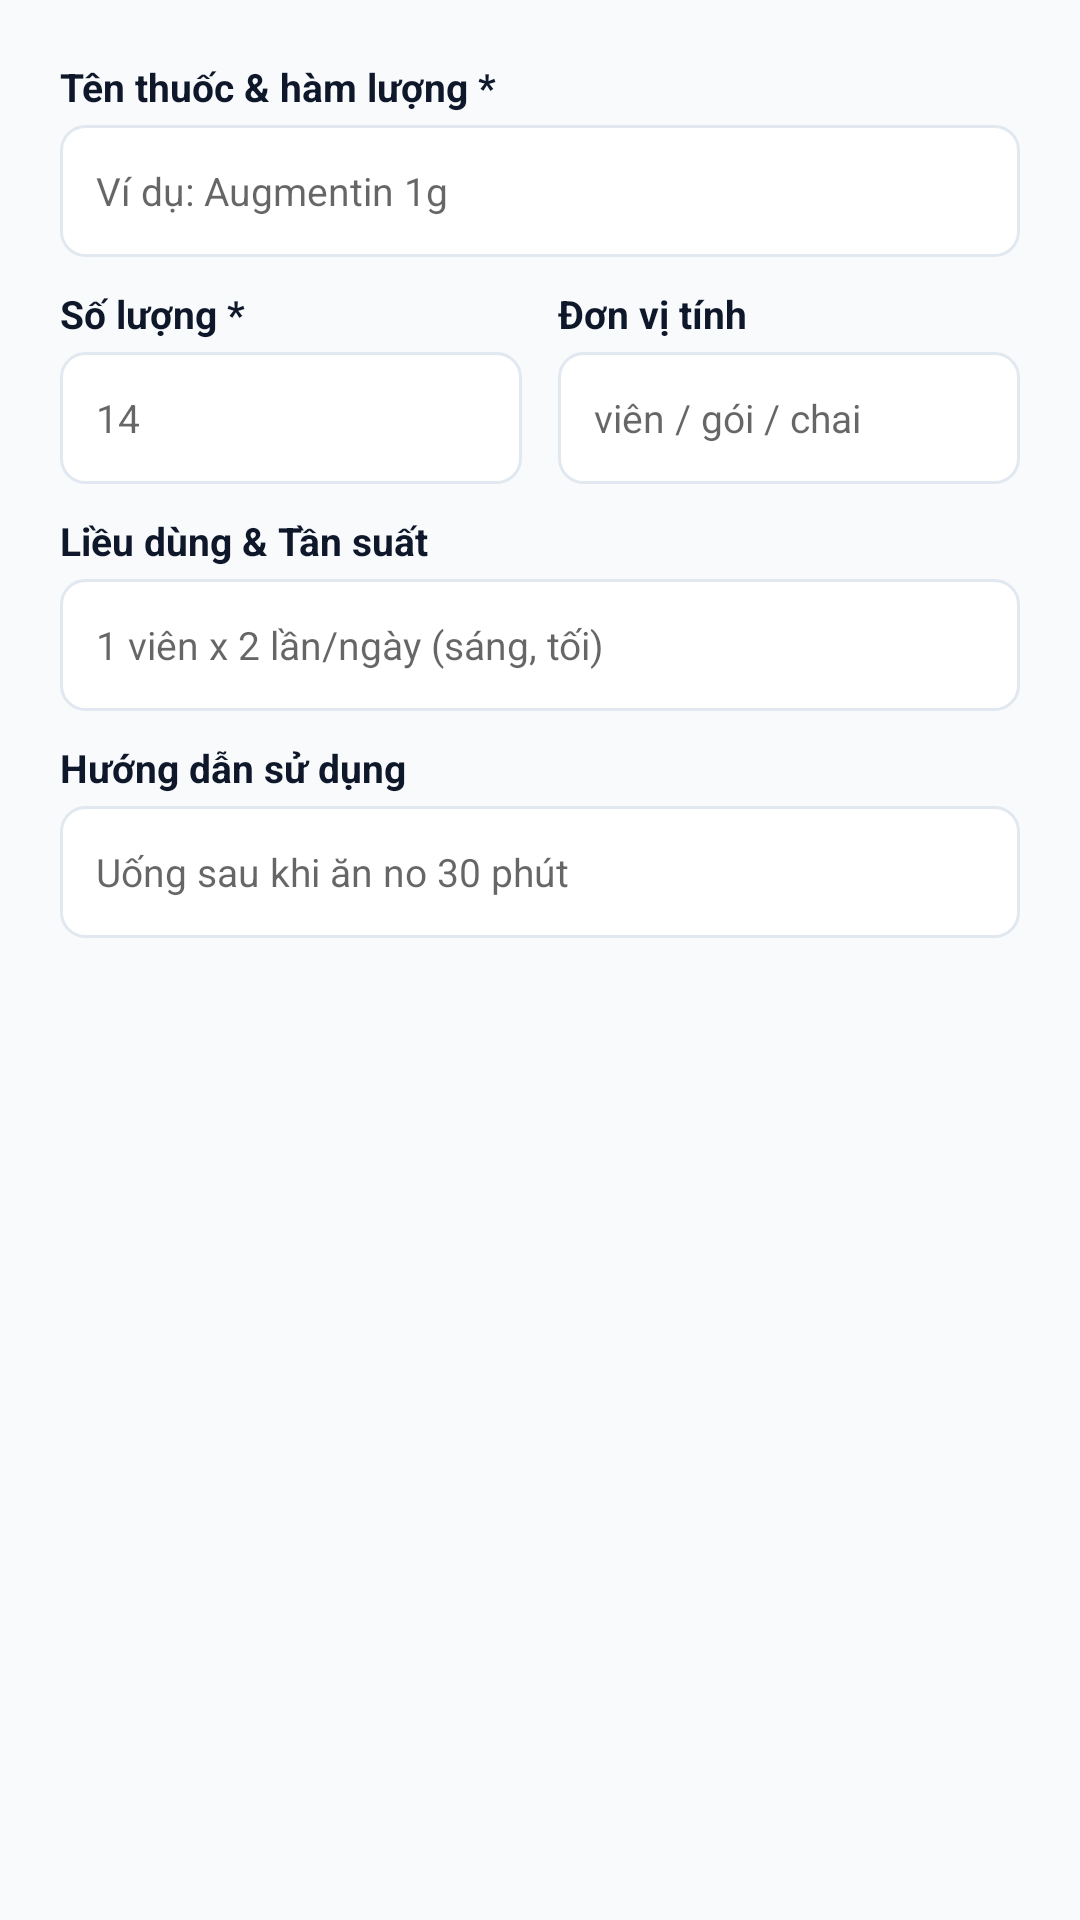

Reconstruct the res/layout file that produces this screen, plus the resources it refers to.
<!-- AndroidManifest.xml: application theme Theme.ClinicApp -->
<!-- res/layout/dialog_add_medicine.xml -->
<?xml version="1.0" encoding="utf-8"?>
<LinearLayout xmlns:android="http://schemas.android.com/apk/res/android"
    android:layout_width="match_parent"
    android:layout_height="wrap_content"
    android:orientation="vertical"
    android:padding="20dp">

    <TextView
        android:layout_width="wrap_content"
        android:layout_height="wrap_content"
        android:text="Tên thuốc &amp; hàm lượng *"
        android:textColor="@color/text_primary"
        android:textSize="13sp"
        android:textStyle="bold" />

    <EditText
        android:id="@+id/etMedName"
        android:layout_width="match_parent"
        android:layout_height="44dp"
        android:layout_marginTop="4dp"
        android:background="@drawable/bg_edit_text"
        android:hint="Ví dụ: Augmentin 1g"
        android:inputType="text"
        android:textSize="13sp" />

    <LinearLayout
        android:layout_width="match_parent"
        android:layout_height="wrap_content"
        android:layout_marginTop="10dp"
        android:orientation="horizontal">

        <LinearLayout
            android:layout_width="0dp"
            android:layout_height="wrap_content"
            android:layout_marginEnd="6dp"
            android:layout_weight="1"
            android:orientation="vertical">

            <TextView
                android:layout_width="wrap_content"
                android:layout_height="wrap_content"
                android:text="Số lượng *"
                android:textColor="@color/text_primary"
                android:textSize="13sp"
                android:textStyle="bold" />

            <EditText
                android:id="@+id/etQuantity"
                android:layout_width="match_parent"
                android:layout_height="44dp"
                android:layout_marginTop="4dp"
                android:background="@drawable/bg_edit_text"
                android:hint="14"
                android:inputType="number"
                android:textSize="13sp" />
        </LinearLayout>

        <LinearLayout
            android:layout_width="0dp"
            android:layout_height="wrap_content"
            android:layout_marginStart="6dp"
            android:layout_weight="1"
            android:orientation="vertical">

            <TextView
                android:layout_width="wrap_content"
                android:layout_height="wrap_content"
                android:text="Đơn vị tính"
                android:textColor="@color/text_primary"
                android:textSize="13sp"
                android:textStyle="bold" />

            <EditText
                android:id="@+id/etUnit"
                android:layout_width="match_parent"
                android:layout_height="44dp"
                android:layout_marginTop="4dp"
                android:background="@drawable/bg_edit_text"
                android:hint="viên / gói / chai"
                android:textSize="13sp" />
        </LinearLayout>
    </LinearLayout>

    <TextView
        android:layout_width="wrap_content"
        android:layout_height="wrap_content"
        android:layout_marginTop="10dp"
        android:text="Liều dùng &amp; Tần suất"
        android:textColor="@color/text_primary"
        android:textSize="13sp"
        android:textStyle="bold" />

    <EditText
        android:id="@+id/etDosage"
        android:layout_width="match_parent"
        android:layout_height="44dp"
        android:layout_marginTop="4dp"
        android:background="@drawable/bg_edit_text"
        android:hint="1 viên x 2 lần/ngày (sáng, tối)"
        android:textSize="13sp" />

    <TextView
        android:layout_width="wrap_content"
        android:layout_height="wrap_content"
        android:layout_marginTop="10dp"
        android:text="Hướng dẫn sử dụng"
        android:textColor="@color/text_primary"
        android:textSize="13sp"
        android:textStyle="bold" />

    <EditText
        android:id="@+id/etInstruction"
        android:layout_width="match_parent"
        android:layout_height="44dp"
        android:layout_marginTop="4dp"
        android:background="@drawable/bg_edit_text"
        android:hint="Uống sau khi ăn no 30 phút"
        android:textSize="13sp" />
</LinearLayout>
<!-- resources referenced by this layout -->
<resources>
  <color name="text_primary">#0F172A</color>
  <!-- drawable bg_edit_text (drawable) -->
  <?xml version="1.0" encoding="utf-8"?>
  <shape xmlns:android="http://schemas.android.com/apk/res/android">
      <solid android:color="@color/white" />
      <stroke android:width="1dp" android:color="@color/border_color" />
      <corners android:radius="8dp" />
      <padding android:left="12dp" android:top="10dp" android:right="12dp" android:bottom="10dp" />
  </shape>
  <style name="Theme.ClinicApp" parent="Theme.MaterialComponents.Light.NoActionBar">
          
          <item name="colorPrimary">@color/primary</item>
          <item name="colorPrimaryVariant">@color/primary_dark</item>
          <item name="colorOnPrimary">@color/white</item>
          
          <item name="colorSecondary">@color/accent</item>
          <item name="colorSecondaryVariant">@color/accent</item>
          <item name="colorOnSecondary">@color/white</item>
          
          <item name="android:statusBarColor">@color/primary_dark</item>
          
          <item name="android:windowBackground">@color/background</item>
      </style>
  <color name="white">#FFFFFFFF</color>
  <color name="border_color">#E2E8F0</color>
  <color name="primary">#0284C7</color>
  <color name="primary_dark">#0369A1</color>
  <color name="accent">#0D9488</color>
  <color name="background">#F8FAFC</color>
</resources>
